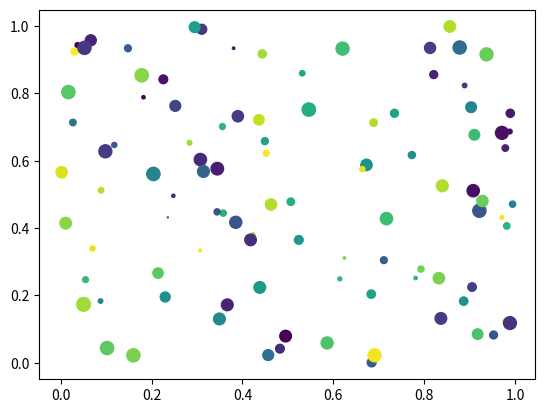

This chart was generated by the following Python code:
from matplotlib.pyplot import figure, show
import numpy as npy
from numpy.random import rand


if 1: # picking on a scatter plot (matplotlib.collections.RegularPolyCollection)

    x, y, c, s = rand(4, 100)
    def onpick3(event):
        ind = event.ind
        print('onpick3 scatter:', ind, npy.take(x, ind), npy.take(y, ind)
)

    fig = figure()
    ax1 = fig.add_subplot(111)
    col = ax1.scatter(x, y, 100*s, c, picker=True)
    #fig.savefig('pscoll.eps')
    fig.canvas.mpl_connect('pick_event', onpick3)

show()